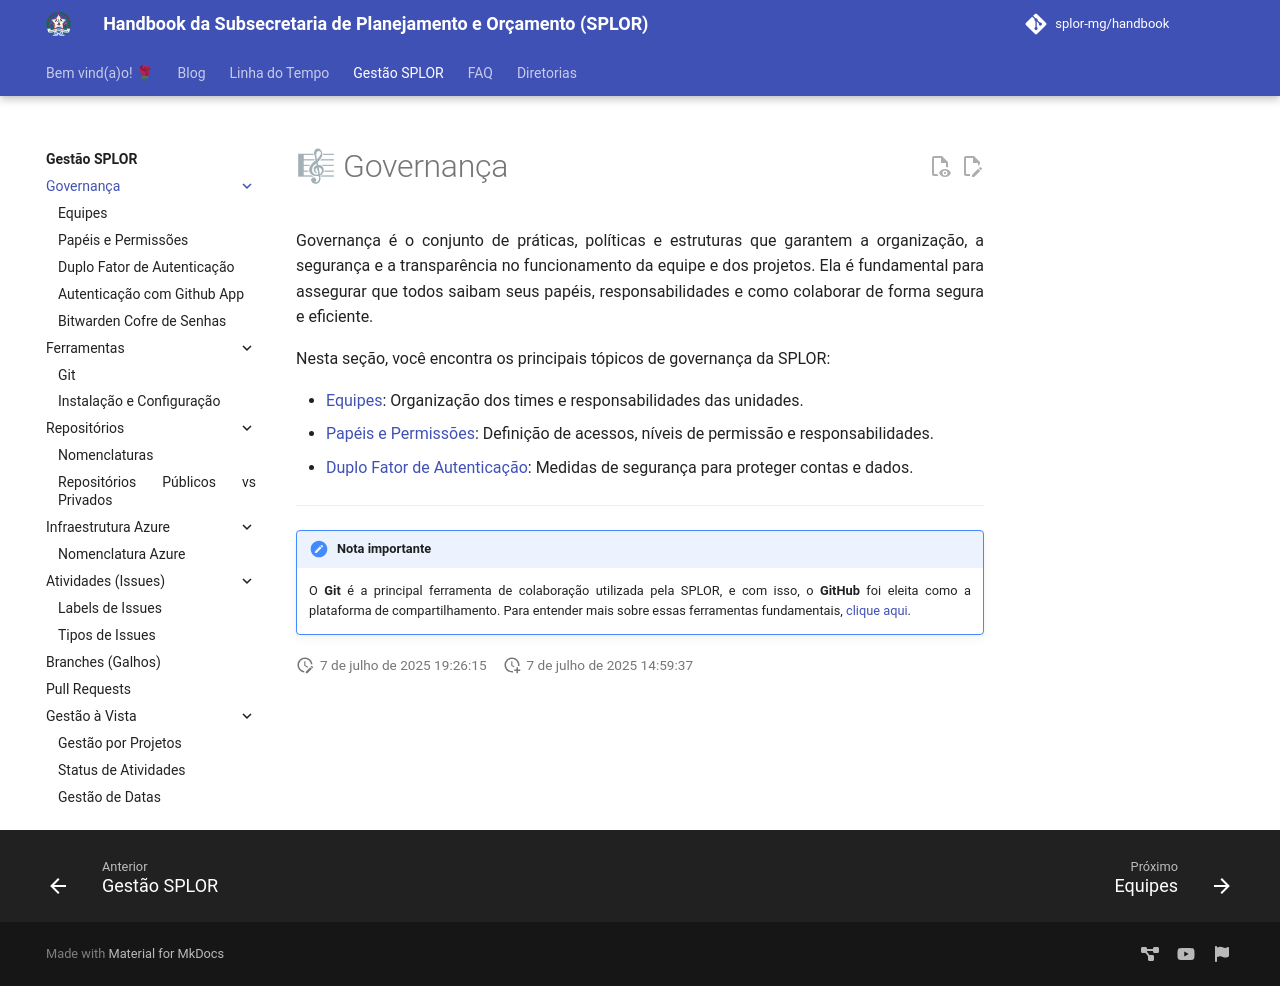

repository: splor-mg/handbook · page: gestao_splor/governanca/index.html · generator: mkdocs

---
title: Governança
---

# 🎼 Governança

Governança é o conjunto de práticas, políticas e estruturas que garantem a organização, a segurança e a transparência no funcionamento da equipe e dos projetos. Ela é fundamental para assegurar que todos saibam seus papéis, responsabilidades e como colaborar de forma segura e eficiente.

Nesta seção, você encontra os principais tópicos de governança da SPLOR:

- [Equipes](equipes.md): Organização dos times e responsabilidades das unidades.
- [Papéis e Permissões](papeis.md): Definição de acessos, níveis de permissão e responsabilidades.
- [Duplo Fator de Autenticação](duplo_fator_autenticacao.md): Medidas de segurança para proteger contas e dados. 

---

!!! note "Nota importante"
    O **Git** é a principal ferramenta de colaboração utilizada pela SPLOR, e com isso, o **GitHub** foi eleita como a plataforma de compartilhamento. Para entender mais sobre essas ferramentas fundamentais, [clique aqui](../ferramentas/git.md). 
